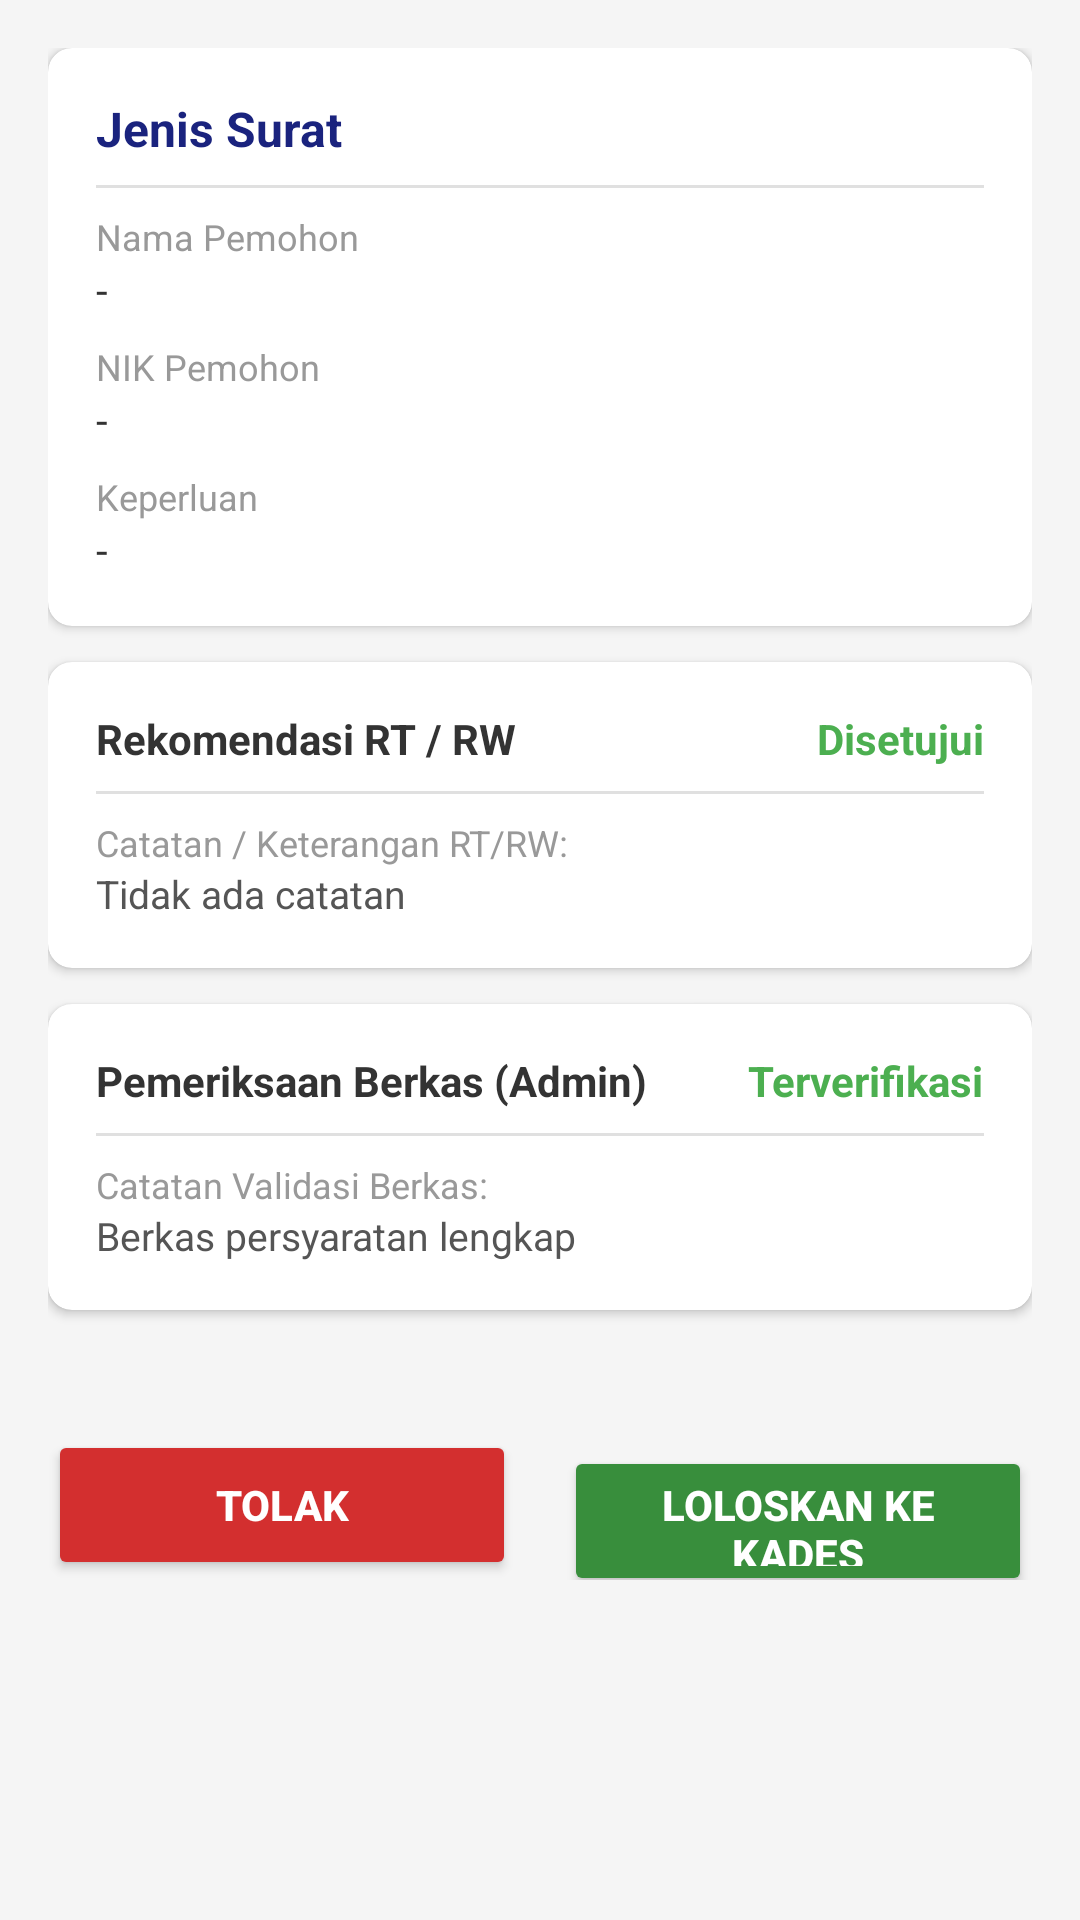

Produce the Android XML layout that renders to this screen, including the resource entries it uses.
<!-- AndroidManifest.xml: application theme Theme.Ovylia -->
<!-- res/layout/activity_sekdes_detail_surat.xml -->
<?xml version="1.0" encoding="utf-8"?>
<ScrollView
    xmlns:android="http://schemas.android.com/apk/res/android"
    xmlns:app="http://schemas.android.com/apk/res-auto"
    android:layout_width="match_parent"
    android:layout_height="match_parent"
    android:background="#F5F5F5">

    <LinearLayout
        android:layout_width="match_parent"
        android:layout_height="wrap_content"
        android:orientation="vertical"
        android:padding="16dp">

        <androidx.cardview.widget.CardView
            android:layout_width="match_parent"
            android:layout_height="wrap_content"
            app:cardCornerRadius="8dp"
            app:cardElevation="2dp"
            android:layout_marginBottom="12dp">

            <LinearLayout
                android:layout_width="match_parent"
                android:layout_height="wrap_content"
                android:orientation="vertical"
                android:padding="16dp">

                <TextView
                    android:id="@+id/detJenisSurat"
                    android:layout_width="match_parent"
                    android:layout_height="wrap_content"
                    android:text="Jenis Surat"
                    android:textSize="16sp"
                    android:textStyle="bold"
                    android:textColor="#1A237E"/>

                <View android:layout_width="match_parent" android:layout_height="1dp" android:background="#E0E0E0" android:layout_marginTop="8dp" android:layout_marginBottom="8dp"/>

                <TextView android:layout_width="wrap_content" android:layout_height="wrap_content" android:text="Nama Pemohon" android:textSize="12sp" android:textColor="#999999"/>
                <TextView android:id="@+id/detNama" android:layout_width="match_parent" android:layout_height="wrap_content" android:text="-" android:textColor="#333333" android:textSize="14sp" android:layout_marginBottom="8dp"/>

                <TextView android:layout_width="wrap_content" android:layout_height="wrap_content" android:text="NIK Pemohon" android:textSize="12sp" android:textColor="#999999"/>
                <TextView android:id="@+id/detNik" android:layout_width="match_parent" android:layout_height="wrap_content" android:text="-" android:textColor="#333333" android:textSize="14sp" android:layout_marginBottom="8dp"/>

                <TextView android:layout_width="wrap_content" android:layout_height="wrap_content" android:text="Keperluan" android:textSize="12sp" android:textColor="#999999"/>
                <TextView android:id="@+id/detKeperluan" android:layout_width="match_parent" android:layout_height="wrap_content" android:text="-" android:textColor="#333333" android:textSize="14sp"/>
            </LinearLayout>
        </androidx.cardview.widget.CardView>

        <androidx.cardview.widget.CardView
            android:layout_width="match_parent"
            android:layout_height="wrap_content"
            app:cardCornerRadius="8dp"
            app:cardElevation="2dp"
            android:layout_marginBottom="12dp">

            <LinearLayout
                android:layout_width="match_parent"
                android:layout_height="wrap_content"
                android:orientation="vertical"
                android:padding="16dp">

                <RelativeLayout
                    android:layout_width="match_parent"
                    android:layout_height="wrap_content">
                    <TextView android:layout_width="wrap_content" android:layout_height="wrap_content" android:text="Rekomendasi RT / RW" android:textStyle="bold" android:textColor="#333333"/>
                    <TextView android:id="@+id/statusRtRw" android:layout_width="wrap_content" android:layout_height="wrap_content" android:layout_alignParentEnd="true" android:text="Disetujui" android:textColor="#4CAF50" android:textStyle="bold"/>
                </RelativeLayout>

                <View android:layout_width="match_parent" android:layout_height="1dp" android:background="#E0E0E0" android:layout_marginTop="8dp" android:layout_marginBottom="8dp"/>

                <TextView android:layout_width="wrap_content" android:layout_height="wrap_content" android:text="Catatan / Keterangan RT/RW:" android:textSize="12sp" android:textColor="#999999"/>
                <TextView android:id="@+id/catatanRtRw" android:layout_width="match_parent" android:layout_height="wrap_content" android:text="Tidak ada catatan" android:textColor="#555555" android:textSize="13sp"/>
            </LinearLayout>
        </androidx.cardview.widget.CardView>

        <androidx.cardview.widget.CardView
            android:layout_width="match_parent"
            android:layout_height="wrap_content"
            app:cardCornerRadius="8dp"
            app:cardElevation="2dp"
            android:layout_marginBottom="24dp">

            <LinearLayout
                android:layout_width="match_parent"
                android:layout_height="wrap_content"
                android:orientation="vertical"
                android:padding="16dp">

                <RelativeLayout
                    android:layout_width="match_parent"
                    android:layout_height="wrap_content">
                    <TextView android:layout_width="wrap_content" android:layout_height="wrap_content" android:text="Pemeriksaan Berkas (Admin)" android:textStyle="bold" android:textColor="#333333"/>
                    <TextView android:id="@+id/statusAdmin" android:layout_width="wrap_content" android:layout_height="wrap_content" android:layout_alignParentEnd="true" android:text="Terverifikasi" android:textColor="#4CAF50" android:textStyle="bold"/>
                </RelativeLayout>

                <View android:layout_width="match_parent" android:layout_height="1dp" android:background="#E0E0E0" android:layout_marginTop="8dp" android:layout_marginBottom="8dp"/>

                <TextView android:layout_width="wrap_content" android:layout_height="wrap_content" android:text="Catatan Validasi Berkas:" android:textSize="12sp" android:textColor="#999999"/>
                <TextView android:id="@+id/catatanAdmin" android:layout_width="match_parent" android:layout_height="wrap_content" android:text="Berkas persyaratan lengkap" android:textColor="#555555" android:textSize="13sp"/>
            </LinearLayout>
        </androidx.cardview.widget.CardView>

        <LinearLayout
            android:layout_width="match_parent"
            android:layout_height="wrap_content"
            android:orientation="horizontal"
            android:weightSum="2"
            android:layout_marginTop="16dp">

            <Button
                android:id="@+id/btnTolakSekdes"
                android:layout_width="0dp"
                android:layout_height="50dp"
                android:layout_weight="1"
                android:text="Tolak"
                android:backgroundTint="#D32F2F"
                android:textColor="#FFFFFF"
                android:textStyle="bold"
                android:layout_marginEnd="8dp"/>

            <Button
                android:id="@+id/btnSetujuiSekdes"
                android:layout_width="0dp"
                android:layout_height="50dp"
                android:layout_weight="1"
                android:text="Loloskan ke Kades"
                android:backgroundTint="#388E3C"
                android:textColor="#FFFFFF"
                android:textStyle="bold"
                android:layout_marginStart="8dp"/>
        </LinearLayout>

    </LinearLayout>
</ScrollView>
<!-- resources referenced by this layout -->
<resources>
  <style name="Theme.Ovylia" parent="Base.Theme.Ovylia" />
  <style name="Base.Theme.Ovylia" parent="Theme.Material3.DayNight.NoActionBar">
          
          
      </style>
</resources>
